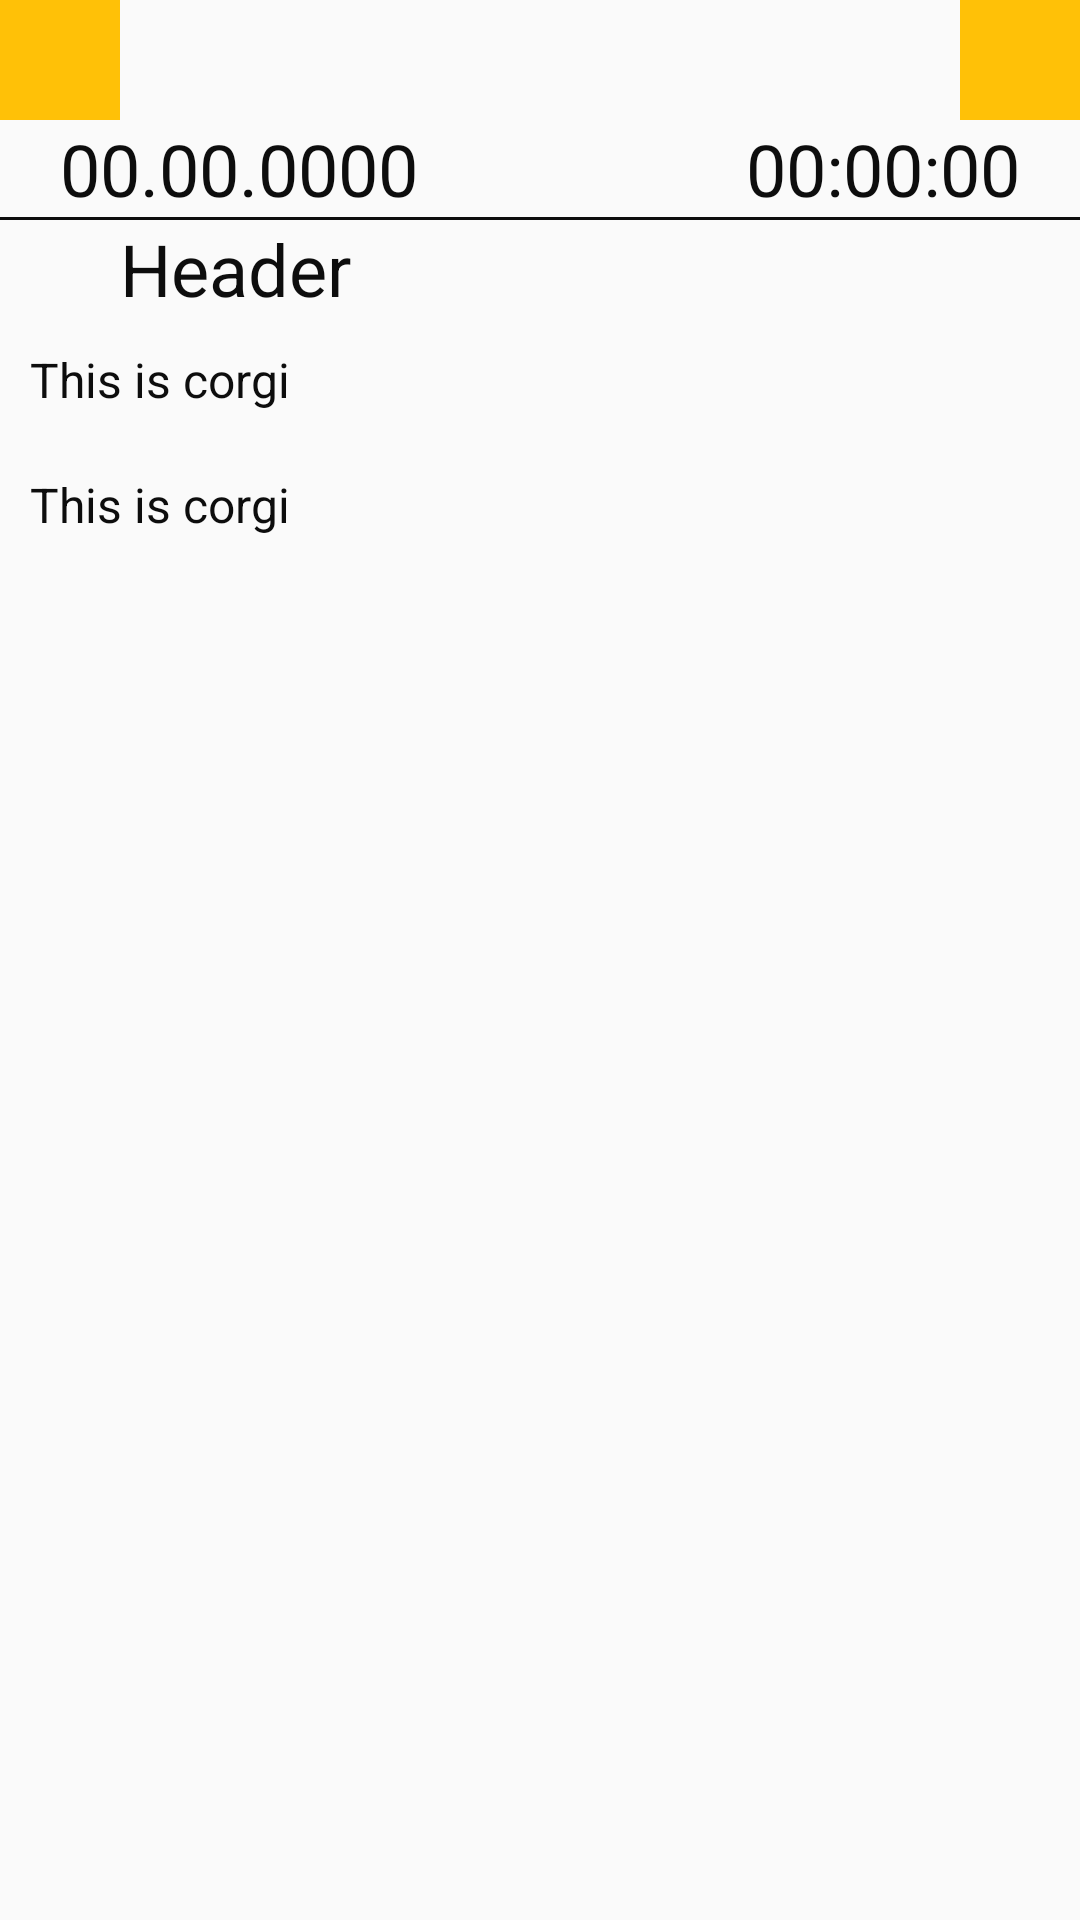

Here is an Android app screen rendered from its layout file. Give the layout XML and the strings, colors and styles it references.
<!-- AndroidManifest.xml: application theme LightTheme -->
<!-- res/layout/post_activity.xml -->
<?xml version="1.0" encoding="utf-8"?>
<LinearLayout xmlns:android="http://schemas.android.com/apk/res/android"
    xmlns:app="http://schemas.android.com/apk/res-auto"
    xmlns:tools="http://schemas.android.com/tools"
    android:layout_width="match_parent"
    android:layout_height="match_parent"
    android:orientation="vertical"
    tools:context=".PostActivity">
    <ScrollView
        android:layout_width="match_parent"
        android:layout_height="match_parent">
        <LinearLayout
            android:layout_width="match_parent"
            android:layout_height="match_parent"
            android:orientation="vertical">


            <LinearLayout
                android:layout_width="match_parent"
                android:layout_height="wrap_content">
                <ImageButton
                    android:id="@+id/returnButton"
                    android:layout_width="wrap_content"
                    android:layout_height="wrap_content"
                    android:background="@drawable/small_buttons">
                </ImageButton>
                <LinearLayout
                    android:gravity="end"
                    android:layout_width="match_parent"
                    android:layout_height="wrap_content">
                    <ImageButton
                        android:id="@+id/starButton"
                        android:layout_width="wrap_content"
                        android:layout_height="wrap_content"
                        android:background="@drawable/small_buttons">
                    </ImageButton>
                </LinearLayout>
            </LinearLayout>
            <LinearLayout
                android:layout_width="match_parent"
                android:layout_height="wrap_content">
                <TextView
                    android:layout_marginLeft="20dp"
                    android:layout_width="wrap_content"
                    android:layout_height="wrap_content"
                    android:textColor="@color/black"
                    android:text="00.00.0000"
                    android:textSize="24dp"
                    android:id="@+id/textDate">
                </TextView>
                <TextView
                    android:layout_marginRight="20dp"
                    android:layout_width="match_parent"
                    android:layout_height="wrap_content"
                    android:gravity="right"
                    android:textSize="24dp"
                    android:text="00:00:00"
                    android:textColor="@color/black"
                    android:id="@+id/textTime">
                </TextView>
            </LinearLayout>
            <View
                android:layout_width="match_parent"
                android:layout_height="1dp"
                android:background="@color/black">
            </View>
            <TextView
                android:id="@+id/header_title"
                android:layout_width="match_parent"
                android:layout_height="wrap_content"
                android:paddingLeft="40dp"
                android:gravity="left"
                android:textColor="@color/black"
                android:text="Header"
                android:textSize="24dp">
            </TextView>
            
            <TextView
                android:id="@+id/text"
                android:layout_margin="10dp"
                android:layout_width="match_parent"
                android:layout_height="wrap_content"
                android:textSize="16dp"
                android:text="This is corgi"
                android:textColor="@color/black">
            </TextView>
            <TextView
                android:id="@+id/textLocation"
                android:layout_margin="10dp"
                android:layout_width="match_parent"
                android:layout_height="wrap_content"
                android:textSize="16dp"
                android:text="This is corgi"
                android:textColor="@color/black">
            </TextView>
        </LinearLayout>
    </ScrollView>
</LinearLayout>
<!-- resources referenced by this layout -->
<resources>
  <color name="black">#0D0D0D</color>
  <!-- drawable small_buttons (drawable) -->
  <?xml version="1.0" encoding="utf-8"?>
  <selector xmlns:android="http://schemas.android.com/apk/res/android">
      <item android:state_pressed="true">
          <shape android:shape="rectangle">
              <size android:width="40dp" android:height="40dp"></size>
              <solid android:color="#FF5722"/> 
              <corners android:radius="0dp"/> 
          </shape>
      </item>
      <item android:state_focused="true">
          <shape android:shape="rectangle">
              <size android:width="40dp" android:height="40dp"></size>
              <solid android:color="#FF9800"/> 
              <corners android:radius="0dp"/> 
          </shape>
      </item>
      <item>
          <shape android:shape="rectangle">
              <size android:width="40dp" android:height="40dp"></size>
              <solid android:color="#FFC107"/> 
              <corners android:radius="0dp"/> 
          </shape>
      </item>
  </selector>
  <style name="LightTheme" parent="Theme.Design.Light.NoActionBar">
      </style>
</resources>
